2-way image classification set "Dataset" from GitHub (navya28-S2005/DragonFruit); label vocabulary: ripe dragon fruit, unripe dragon fruit.

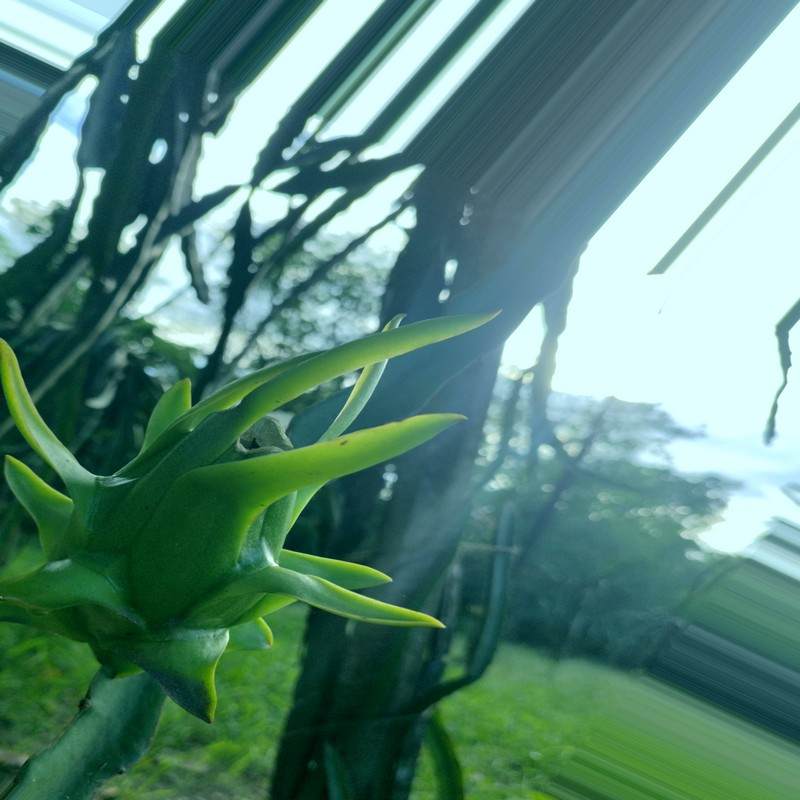
Label: unripe dragon fruit

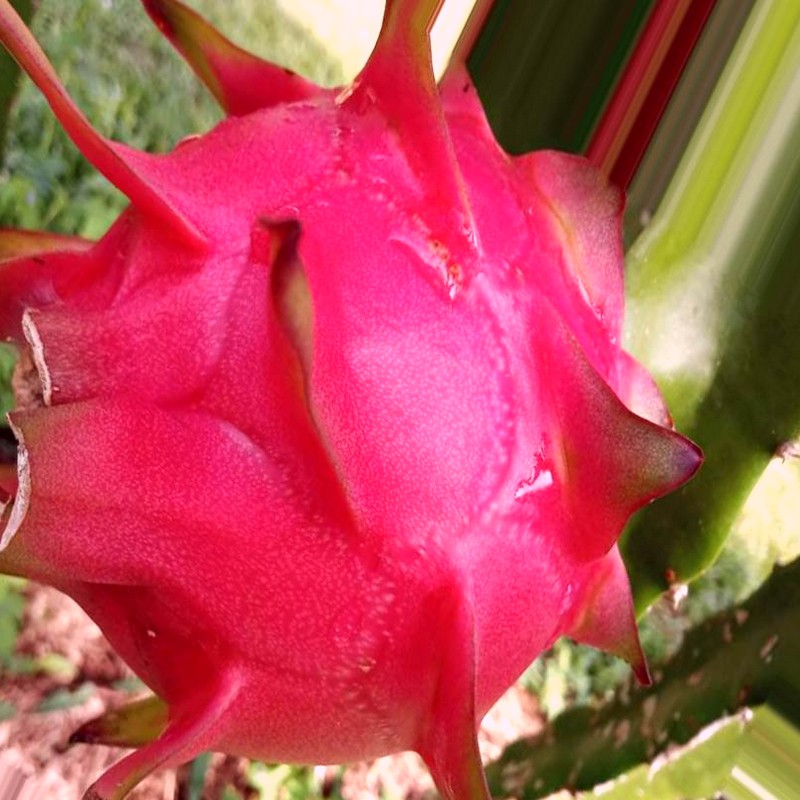
Label: ripe dragon fruit

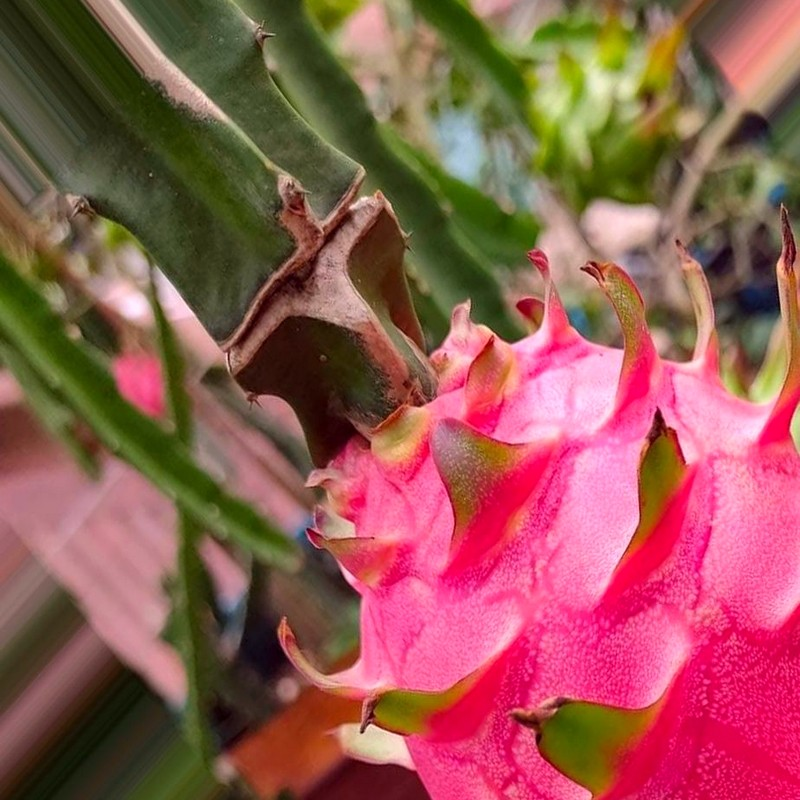
Label: ripe dragon fruit

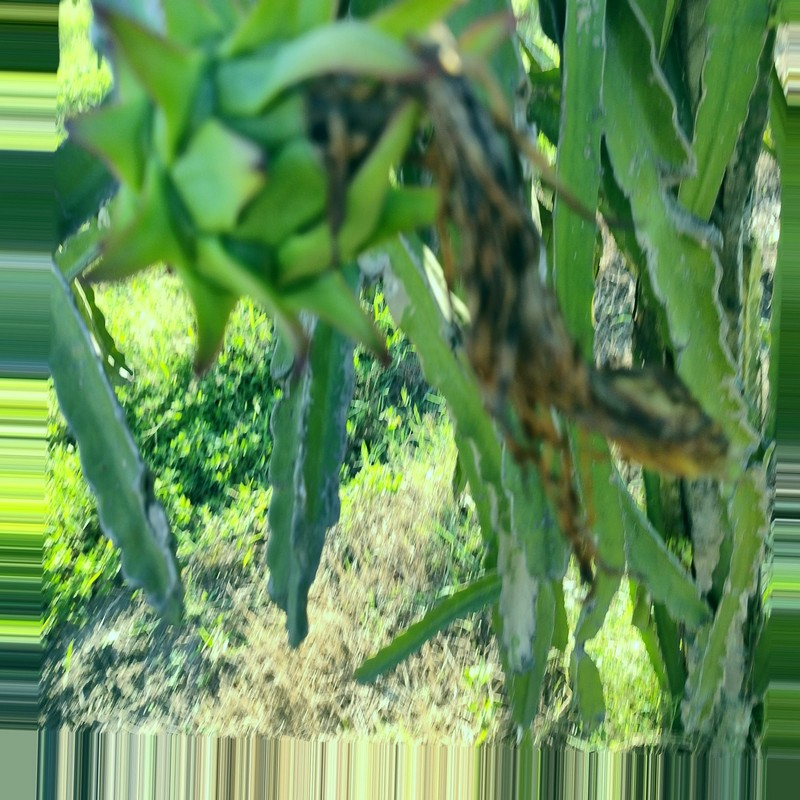
Label: unripe dragon fruit

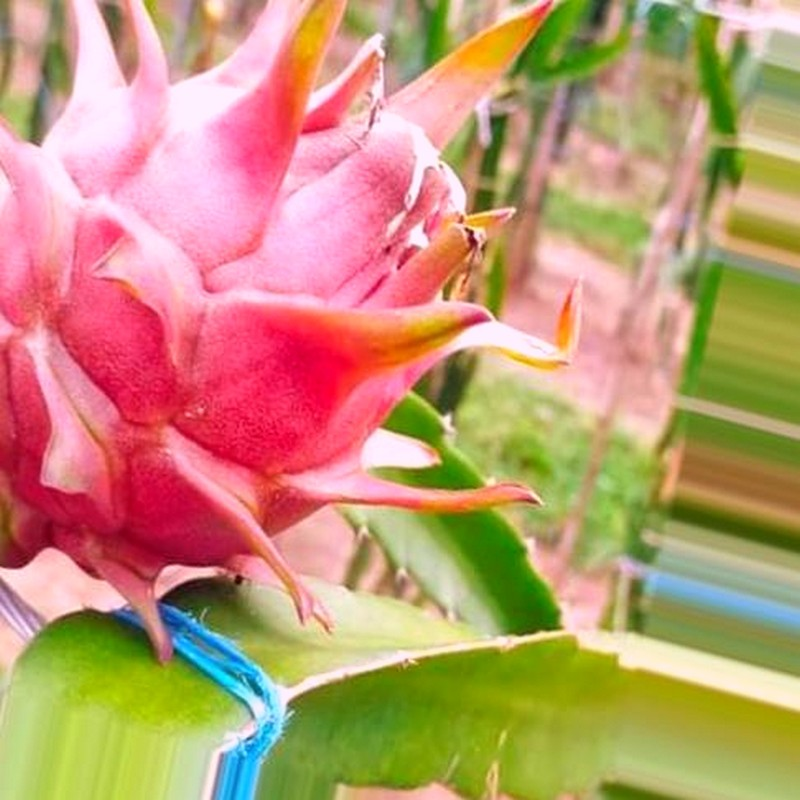
Label: ripe dragon fruit

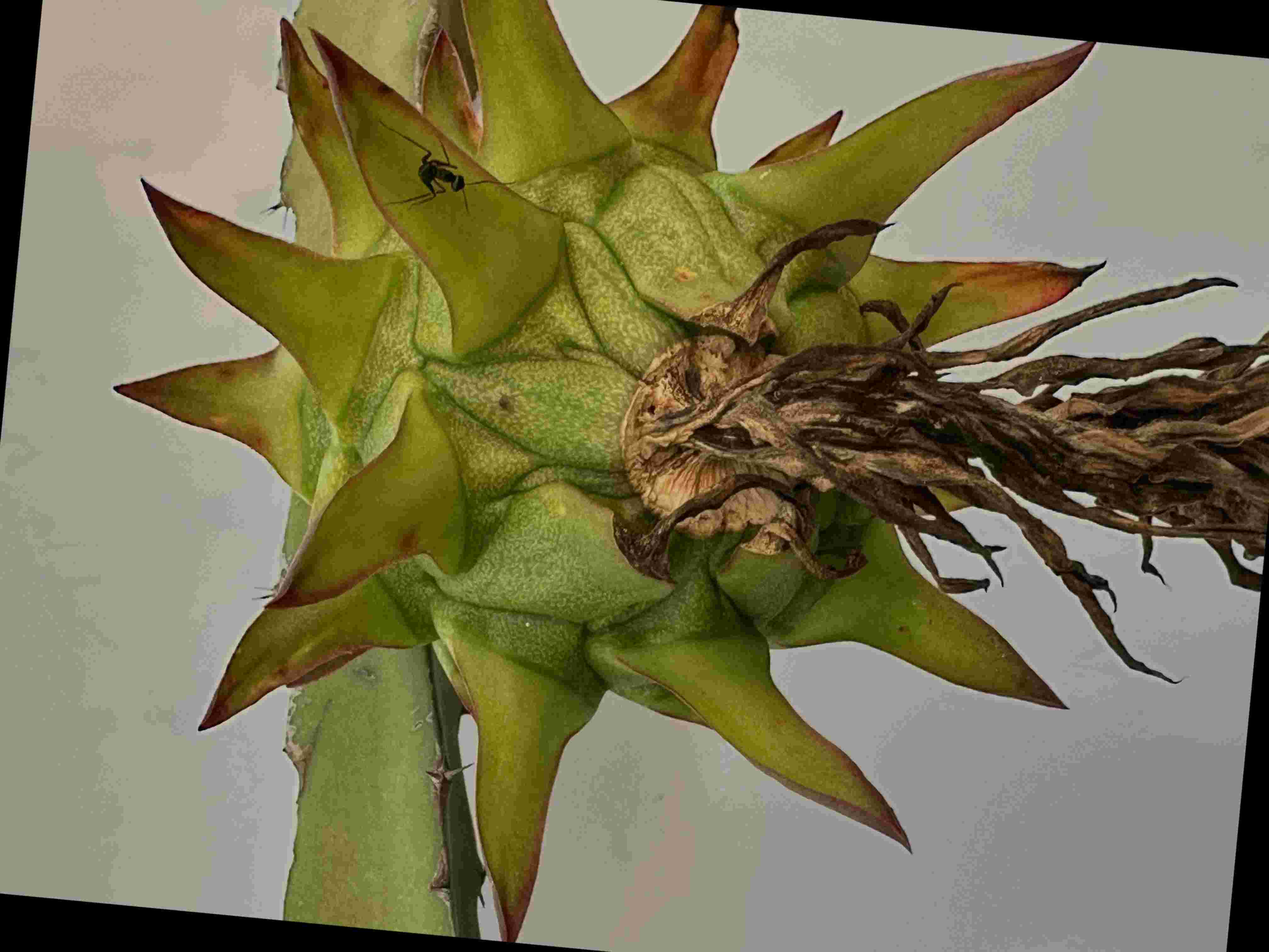
Label: unripe dragon fruit
